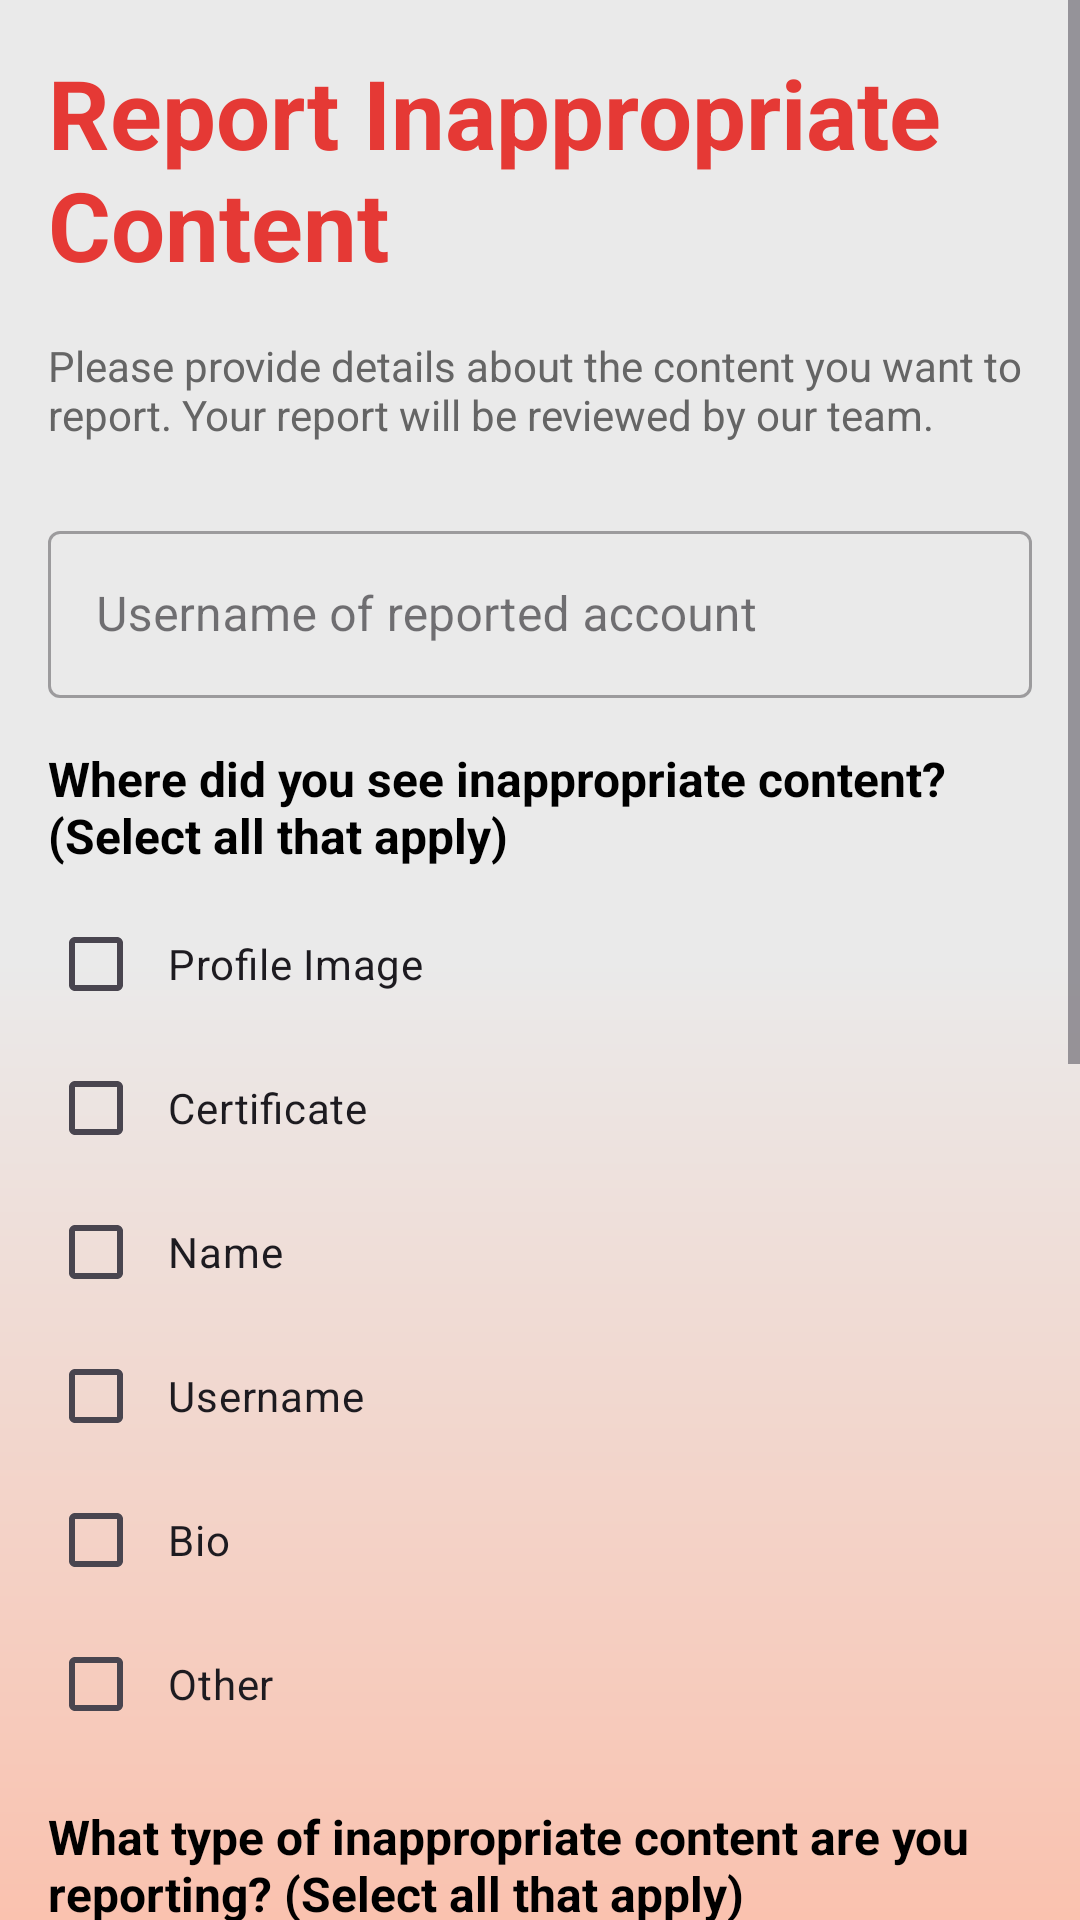

Layout XML and referenced resources for this Android screen:
<!-- AndroidManifest.xml: application theme Theme.Connectra -->
<!-- res/layout/activity_report.xml -->
<?xml version="1.0" encoding="utf-8"?>
<ScrollView xmlns:android="http://schemas.android.com/apk/res/android"
    xmlns:app="http://schemas.android.com/apk/res-auto"
    xmlns:tools="http://schemas.android.com/tools"
    android:layout_width="match_parent"
    android:layout_height="match_parent"
    android:fillViewport="true"
    tools:context=".ReportActivity"
    android:background="@drawable/report_back">

    <LinearLayout
        android:layout_width="match_parent"
        android:layout_height="wrap_content"
        android:orientation="vertical"
        android:padding="16dp">

        
        <TextView
            android:layout_width="match_parent"
            android:layout_height="wrap_content"
            android:text="Report Inappropriate Content"
            android:textSize="32sp"
            android:textStyle="bold"
            android:textColor="#E53935"
            android:layout_marginBottom="16dp"/>

        
        <TextView
            android:layout_width="match_parent"
            android:layout_height="wrap_content"
            android:text="Please provide details about the content you want to report. Your report will be reviewed by our team."
            android:textSize="14sp"
            android:textColor="#656565"
            android:layout_marginBottom="24dp"/>

        
        <com.google.android.material.textfield.TextInputLayout
            android:layout_width="match_parent"
            android:layout_height="wrap_content"
            android:layout_marginBottom="16dp"
            style="@style/Widget.MaterialComponents.TextInputLayout.OutlinedBox">

            <com.google.android.material.textfield.TextInputEditText
                android:id="@+id/edit_target_username"
                android:layout_width="match_parent"
                android:layout_height="wrap_content"
                android:hint="Username of reported account"
                android:inputType="text" />
        </com.google.android.material.textfield.TextInputLayout>

        
        <TextView
            android:layout_width="match_parent"
            android:layout_height="wrap_content"
            android:text="Where did you see inappropriate content? (Select all that apply)"
            android:textSize="16sp"
            android:textStyle="bold"
            android:textColor="@color/black"
            android:layout_marginBottom="8dp"/>

        <LinearLayout
            android:id="@+id/checkbox_container_location"
            android:layout_width="match_parent"
            android:layout_height="wrap_content"
            android:orientation="vertical"
            android:layout_marginBottom="16dp">

            <CheckBox
                android:id="@+id/check_profile_image"
                android:layout_width="match_parent"
                android:layout_height="wrap_content"
                android:text="Profile Image"
                android:padding="8dp"/>

            <CheckBox
                android:id="@+id/check_certificate"
                android:layout_width="match_parent"
                android:layout_height="wrap_content"
                android:text="Certificate"
                android:padding="8dp"/>

            <CheckBox
                android:id="@+id/check_name"
                android:layout_width="match_parent"
                android:layout_height="wrap_content"
                android:text="Name"
                android:padding="8dp"/>

            <CheckBox
                android:id="@+id/check_username"
                android:layout_width="match_parent"
                android:layout_height="wrap_content"
                android:text="Username"
                android:padding="8dp"/>

            <CheckBox
                android:id="@+id/check_bio"
                android:layout_width="match_parent"
                android:layout_height="wrap_content"
                android:text="Bio"
                android:padding="8dp"/>

            <CheckBox
                android:id="@+id/check_other_location"
                android:layout_width="match_parent"
                android:layout_height="wrap_content"
                android:text="Other"
                android:padding="8dp"/>
        </LinearLayout>

        
        <com.google.android.material.textfield.TextInputLayout
            android:id="@+id/layout_other_location"
            android:layout_width="match_parent"
            android:layout_height="wrap_content"
            android:layout_marginBottom="16dp"
            android:visibility="gone"
            style="@style/Widget.MaterialComponents.TextInputLayout.OutlinedBox">

            <com.google.android.material.textfield.TextInputEditText
                android:id="@+id/edit_other_location"
                android:layout_width="match_parent"
                android:layout_height="wrap_content"
                android:hint="Please specify where"
                android:inputType="text" />
        </com.google.android.material.textfield.TextInputLayout>

        
        <TextView
            android:layout_width="match_parent"
            android:layout_height="wrap_content"
            android:text="What type of inappropriate content are you reporting? (Select all that apply)"
            android:textSize="16sp"
            android:textStyle="bold"
            android:textColor="@color/black"
            android:layout_marginBottom="8dp"/>

        <LinearLayout
            android:id="@+id/checkbox_container_type"
            android:layout_width="match_parent"
            android:layout_height="wrap_content"
            android:orientation="vertical"
            android:layout_marginBottom="16dp">

            <CheckBox
                android:id="@+id/check_child_safety"
                android:layout_width="match_parent"
                android:layout_height="wrap_content"
                android:text="Child Safety Concern"
                android:padding="8dp"/>

            <CheckBox
                android:id="@+id/check_nsfw"
                android:layout_width="match_parent"
                android:layout_height="wrap_content"
                android:text="NSFW Content"
                android:padding="8dp"/>

            <CheckBox
                android:id="@+id/check_harassment"
                android:layout_width="match_parent"
                android:layout_height="wrap_content"
                android:text="Harassment or Bullying"
                android:padding="8dp"/>

            <CheckBox
                android:id="@+id/check_other_type"
                android:layout_width="match_parent"
                android:layout_height="wrap_content"
                android:text="Other"
                android:padding="8dp"/>
        </LinearLayout>

        
        <com.google.android.material.textfield.TextInputLayout
            android:id="@+id/layout_other_type"
            android:layout_width="match_parent"
            android:layout_height="wrap_content"
            android:layout_marginBottom="16dp"
            android:visibility="gone"
            style="@style/Widget.MaterialComponents.TextInputLayout.OutlinedBox">

            <com.google.android.material.textfield.TextInputEditText
                android:id="@+id/edit_other_type"
                android:layout_width="match_parent"
                android:layout_height="wrap_content"
                android:hint="Please specify what type"
                android:inputType="text" />
        </com.google.android.material.textfield.TextInputLayout>

        
        <TextView
            android:layout_width="match_parent"
            android:layout_height="wrap_content"
            android:text="Please provide more details"
            android:textSize="16sp"
            android:textStyle="bold"
            android:textColor="@color/black"
            android:layout_marginBottom="8dp"/>

        <com.google.android.material.textfield.TextInputLayout
            android:layout_width="match_parent"
            android:layout_height="wrap_content"
            android:layout_marginBottom="24dp"
            style="@style/Widget.MaterialComponents.TextInputLayout.OutlinedBox">

            <com.google.android.material.textfield.TextInputEditText
                android:id="@+id/edit_description"
                android:layout_width="match_parent"
                android:layout_height="wrap_content"
                android:hint="Please elaborate briefly about the issue"
                android:inputType="textMultiLine"
                android:minLines="3"
                android:maxLines="5"
                android:gravity="top|start" />
        </com.google.android.material.textfield.TextInputLayout>

        
        <Button
            android:id="@+id/button_submit_report"
            android:layout_width="match_parent"
            android:layout_height="56dp"
            android:text="Submit Report"
            android:textColor="@android:color/white"
            android:backgroundTint="#E53935"
            android:layout_marginBottom="16dp"/>

        
        <Button
            android:id="@+id/button_cancel"
            android:layout_width="match_parent"
            android:layout_height="56dp"
            android:text="Cancel"
            android:textColor="@color/black"
            style="@style/Widget.MaterialComponents.Button.OutlinedButton"/>

    </LinearLayout>
</ScrollView>
<!-- resources referenced by this layout -->
<resources>
  <color name="black">#FF000000</color>
  <!-- drawable report_back (drawable) -->
  <?xml version="1.0" encoding="utf-8"?>
  <shape xmlns:android="http://schemas.android.com/apk/res/android"
      android:shape="rectangle" >
  
      <gradient
          android:angle="90"
          android:endColor="#eaeaea"
          android:centerColor="#eaeaea"
          android:startColor="#fac2af"
          android:type="linear" />
  
  </shape>
  <style name="Theme.Connectra" parent="Base.Theme.Connectra">
          
          <item name="android:navigationBarColor">@android:color/transparent</item>
          <item name="android:statusBarColor">@android:color/transparent</item>
          <item name="android:windowLightStatusBar">true</item>
      </style>
  <style name="Base.Theme.Connectra" parent="Theme.Material3.Light.NoActionBar">
          
          <item name="colorPrimary">@color/theme</item>
          
          <item name="android:forceDarkAllowed">false</item>
      </style>
  <color name="theme">#8634fb</color>
</resources>
